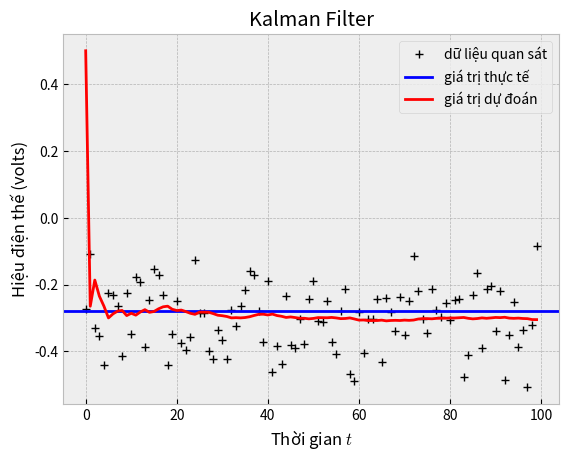

Write the Python code that produced this figure.
"""
    Dưới đây là một bài mô phỏng đơn giản trên phân bố chuẩn 1 chiều dựa trên ví dụ của Greg Welch và 
    Gary Bishop, giả sử có một nguồn điện với hiệu điện thế không thay đổi theo thời gian (cho lý tưởng 
    là vậy nhé, nghĩa là x= 0.28 volts mãi luôn). Bạn thực sự không biết giá trị hiệu điện thế của 
    nguồn điện này đâu, bạn quyết định đi tìm giá trị này như một thú vui lúc rảnh rỗi. May mắn thay, 
    bạn tìm được một cái vôn kế đời cũ không chính xác. Rất may là nhà sản xuất có để lại thông tin, 
    vôn kế này bị nhiễu theo phân bố  N(0,0.01). Biết rằng mỗi lần đo kế tiếp, hiệu điện thế không đổi
    gì nhiều (thiết lập ma trận chuyển trạng thái A), mô hình quan sát của được đo từ vôn kế bằng 
    giá trị thực tế cộng thêm nhiễu (giả định ma trận G). Không rõ độ lệch chuẩn của nguồn điện phóng 
    ra khi sử dụng bình thường là bao nhiêu, bạn tạm đoán là 1 volt (thiết lập ma trận Σ), tại thời điểm 
    ban đầu chưa biết bạn đoán nguồn điện 0.5 volt (thiết lập ^x).
"""



import numpy as np
import matplotlib.pyplot as plt
from matplotlib import style

style.use('bmh')

def simulate_volts(x, G, R):
    """
    Hàm lấy giá trị quan sát y từ mô hình quan sát
    y = Gx + v
    (với v là vector ngẫu nhiên v ~ N(0,R))

    :param x: numpy.array - vector thực tế x
    :param G: ma trận mô hình quan sát
    :param R: ma trận hiệp phương sai nhiễu quan sát

    :return y: numpy.array - vector ngẫu nhiên quan sát được
    """
    return G @ x + np.random.multivariate_normal(np.zeros(shape=R.shape[0]), R)

# Số lượng vòng lặp
n_iteration = 100

# Thật sự là -0.28 vols
x = np.array([[-0.28]])

# Ma trận chuyển đổi trạng thái
A = np.array([[1]])
# Ma trận hiệp phương sai nhiễu hệ thống
Q = np.array([[1e-6]]) 
# Ma trận mô hình quan sát
G = np.array([[1]])
# Ma trận hiệp phương sai nhiễu quan sát
R = np.array([[0.01]])

list_of_x = []
list_of_y = []

# Thiết lập phân bố ban đầu
x_hat = np.array([[0.5]])
sigma = np.array([[1.0]])

for i in range(n_iteration):
    # Bước dự đoán (Prediction)
    x_hat = A @ x_hat
    sigma = A @ sigma @ A.T + Q
    print("Sigma: %r " % sigma)
    list_of_x.append(float(x_hat))
    
    # Bước đo lường (Measurement)
    y = simulate_volts(x, G, R)
    kalman_gain = sigma @ G.T @ np.linalg.inv(G @ sigma @ G.T + R)
    x_hat = x_hat + kalman_gain @ (y - G @ x_hat)
    sigma = (np.eye(len(sigma)) - kalman_gain @ G) @ sigma
    list_of_y.append(float(y))

# Vẽ nào
plt.plot(list_of_y,'k+',label='dữ liệu quan sát')
plt.axhline(x, color='b',label='giá trị thực tế')
plt.plot(list_of_x,'r-',label='giá trị dự đoán')
plt.legend()

plt.xlabel('Thời gian $t$')
plt.ylabel('Hiệu điện thế (volts)')
plt.title('Kalman Filter')

plt.show()
